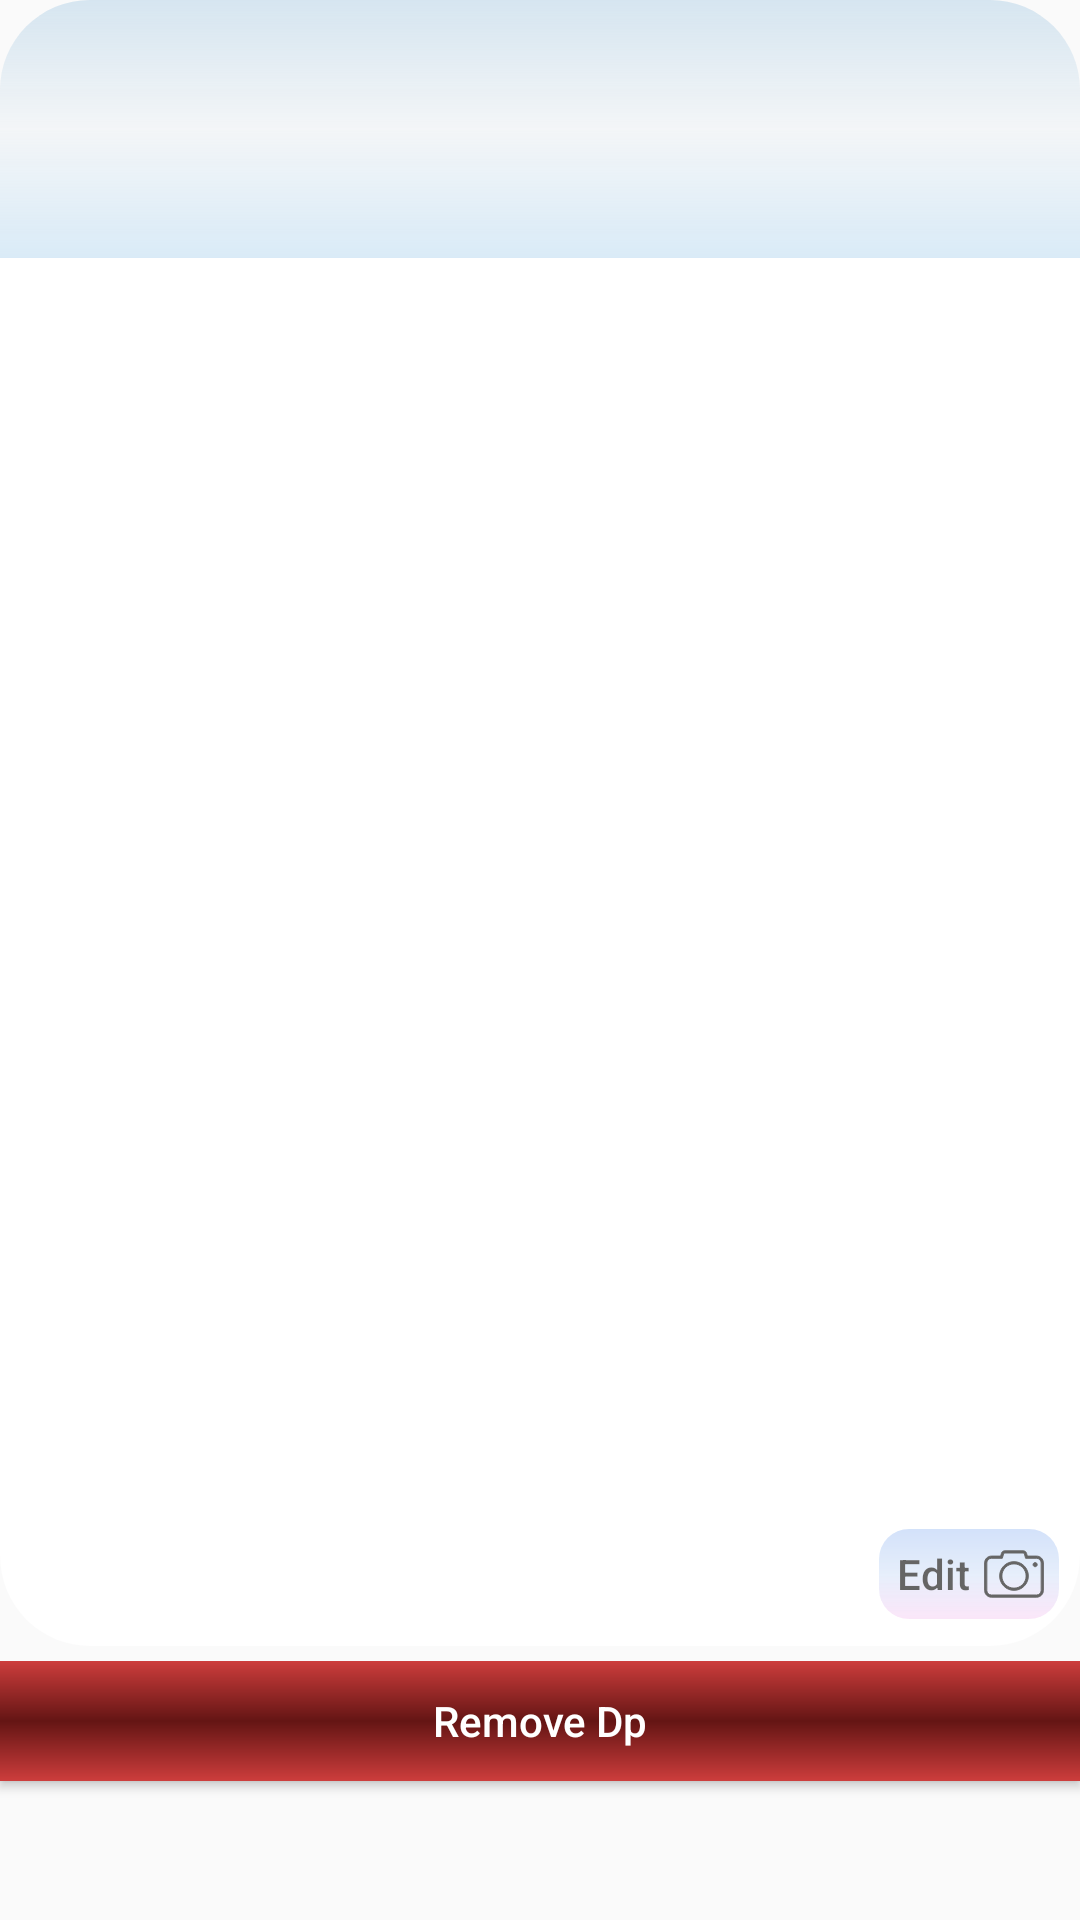

Write the Android layout XML for this screen, with the resource values it uses.
<!-- AndroidManifest.xml: application theme AppTheme -->
<!-- res/layout/user_dp_dialog.xml -->
<?xml version="1.0" encoding="utf-8"?>
<LinearLayout xmlns:android="http://schemas.android.com/apk/res/android"
    android:layout_width="match_parent"
    android:layout_height="wrap_content"
    xmlns:tools="http://schemas.android.com/tools"
    android:layout_marginStart="15dp"
    android:layout_marginEnd="15dp"
    android:orientation="vertical"
    android:background="@drawable/dialog_bg">

    <LinearLayout
        android:layout_width="match_parent"
        android:layout_height="40dp"
        android:background="@drawable/dialogtop_background"
        android:layout_weight="1"
        >

    </LinearLayout>

    <RelativeLayout
        android:layout_width="match_parent"
        android:layout_height="278dp"
        android:layout_weight="4"
        android:background="@drawable/dialogtext_background"
        >



        <ImageView
            android:layout_width="match_parent"
            android:layout_height="match_parent"
            android:id="@+id/userDP"
            android:src="@drawable/defimg"
            />

        <LinearLayout
            android:layout_width="match_parent"
            android:layout_height="40dp"
            android:gravity="right"
            android:layout_alignParentBottom="true"
            android:layout_marginBottom="6dp"
            >

            <Button
                android:layout_marginTop="8dp"
                android:background="@drawable/dialog_button_style"
                android:layout_marginEnd="6dp"
                android:layout_width="60dp"
                android:layout_height="30dp"
                android:drawableRight="@drawable/ic_photo_camera_small"
                android:alpha=".6"
                android:text="Edit"
                android:textAllCaps="false"
                android:textColor="#000"
                android:textSize="14sp"
                android:id="@+id/editDP"
                />

        </LinearLayout>

        <ImageView
            android:layout_width="match_parent"
            android:layout_height="match_parent"
            android:id="@+id/userDPdemo"
            android:src="@drawable/defimg"
            android:visibility="invisible"
            />

        <LinearLayout
            android:layout_width="match_parent"
            android:layout_height="50dp"
            android:gravity="left"
            android:layout_alignParentBottom="false"
            android:layout_marginTop="1dp"
            >



            <Button
                android:layout_marginTop="5dp"
                android:background="@drawable/dialog_button_style"
                android:layout_marginStart="6dp"
                android:layout_width="80dp"
                android:layout_height="40dp"
                android:drawableRight="@drawable/ic_up_arrow"
                android:alpha=".7"
                android:text="Upload"
                android:textAllCaps="false"
                android:textColor="#000"
                android:textSize="14sp"
                android:id="@+id/uploadDP"
                android:visibility="invisible"
                android:clickable="false"
                />

        </LinearLayout>





    </RelativeLayout>

    <LinearLayout
        android:layout_width="match_parent"
        android:layout_height="5dp"
        android:background="#00000000"
        >




    </LinearLayout>

    <LinearLayout
        android:layout_width="match_parent"
        android:layout_height="wrap_content"
        android:layout_weight="1"
        android:orientation="vertical"
        >

        <ProgressBar
            android:id="@+id/progressBar"
            style="?android:attr/progressBarStyleHorizontal"
            android:layout_width="match_parent"
            android:layout_height="wrap_content"
            android:layout_alignParentTop="true"
            android:layout_centerHorizontal="true"
            android:indeterminate="true"
            android:visibility="gone"
            tools:visibility="gone" />
        
        <Button
            android:layout_width="match_parent"
            android:layout_height="40dp"
            android:background="@drawable/dialog_box_button_style"
            android:id="@+id/removeDP"
            android:textAllCaps="false"
            android:textColor="#fff"
            android:text="Remove Dp"
            />
        
        
    </LinearLayout>






</LinearLayout>
<!-- resources referenced by this layout -->
<resources>
  <!-- drawable dialog_box_button_style (drawable) -->
  <?xml version="1.0" encoding="utf-8"?>
  <shape xmlns:android="http://schemas.android.com/apk/res/android" >
      <stroke
          android:width="0dp"
          />
  
      <gradient
          android:endColor="#CD3D3C"
          android:centerColor="#641514"
          android:startColor="#CD3D3C"
          android:angle="90"
  
          />
  
  
  
  
  
      <corners android:radius="0dp" />
  </shape>
  <!-- drawable dialog_button_style (drawable) -->
  <?xml version="1.0" encoding="utf-8"?>
  <shape xmlns:android="http://schemas.android.com/apk/res/android" >
      <stroke
          android:width="0dp"
          />
  
      <gradient
          android:endColor="#b7cff7"
          android:centerColor="#d6e4f9"
          android:startColor="#3D3C"
          android:angle="90"
  
          />
  
  
  
      <padding
          android:left="1dp"
          android:right="5dp"
          android:bottom="1dp"
          android:top="1dp" />
  
      <corners android:radius="10dp" />
  </shape>
  <!-- drawable dialogtext_background (drawable) -->
  <?xml version="1.0" encoding="utf-8"?>
  <shape xmlns:android="http://schemas.android.com/apk/res/android" >
      <stroke
          android:width="0dp"
          />
  
      <gradient
          android:endColor="#fff"
          android:centerColor="#fff"
          android:startColor="#fff"
          android:angle="90"
  
          />
  
  
  
      <padding
          android:left="1dp"
          android:right="1dp"
          android:bottom="1dp"
          android:top="1dp" />
  
      <corners android:bottomLeftRadius="30dp"
          android:bottomRightRadius="30dp"
          />
  </shape>
  <!-- drawable dialogtop_background (drawable) -->
  <?xml version="1.0" encoding="utf-8"?>
  <shape xmlns:android="http://schemas.android.com/apk/res/android" >
      <stroke
          android:width="0dp"
          />
  
      <gradient
          android:endColor="#609ac3e0"
          android:centerColor="#119cbfd8"
          android:startColor="#64a7d3f2"
          android:angle="90"
  
          />
  
  
  
      <padding
          android:left="1dp"
          android:right="1dp"
          android:bottom="1dp"
          android:top="1dp" />
  
      <corners android:topLeftRadius="30dp"
          android:topRightRadius="30dp"
          />
  </shape>
  <!-- drawable ic_up_arrow (drawable) -->
  <vector android:height="24dp" android:viewportHeight="490.4"
      android:viewportWidth="490.4" android:width="24dp" xmlns:android="http://schemas.android.com/apk/res/android">
      <path android:fillColor="#000000" android:pathData="M245.2,485.521c132.51,0 240.321,-107.811 240.321,-240.321S377.71,4.879 245.2,4.879S4.879,112.69 4.879,245.2S112.69,485.521 245.2,485.521zM245.2,28.892c119.278,0 216.308,97.03 216.308,216.308s-97.03,216.308 -216.308,216.308s-216.308,-97.03 -216.308,-216.308S125.922,28.892 245.2,28.892z"/>
      <path android:fillColor="#000000" android:pathData="M186.198,216.777l47.045,-47.045l0,179.75c0,6.665 5.391,12.055 12.055,12.055c6.665,0 12.055,-5.391 12.055,-12.055L257.353,169.83l47.045,47.045c2.352,2.352 5.391,3.528 8.527,3.528s6.175,-1.176 8.527,-3.528c4.704,-4.704 4.704,-12.251 0,-16.956l-67.529,-67.529c-4.704,-4.704 -12.251,-4.704 -16.956,0L169.438,199.919c-4.704,4.704 -4.704,12.251 0,16.956C173.849,221.482 181.493,221.482 186.198,216.777z"/>
  </vector>
  <style name="AppTheme" parent="Theme.AppCompat.Light.NoActionBar">
          
          <item name="colorPrimary">@color/colorPrimary</item>
          <item name="colorPrimaryDark">@color/colorPrimaryDark</item>
          <item name="colorAccent">@color/colorAccent</item>
      </style>
  <color name="colorPrimary">#EDEDF1</color>
  <color name="colorPrimaryDark">#0c3454</color>
  <color name="colorAccent">#6A6F8A</color>
</resources>
